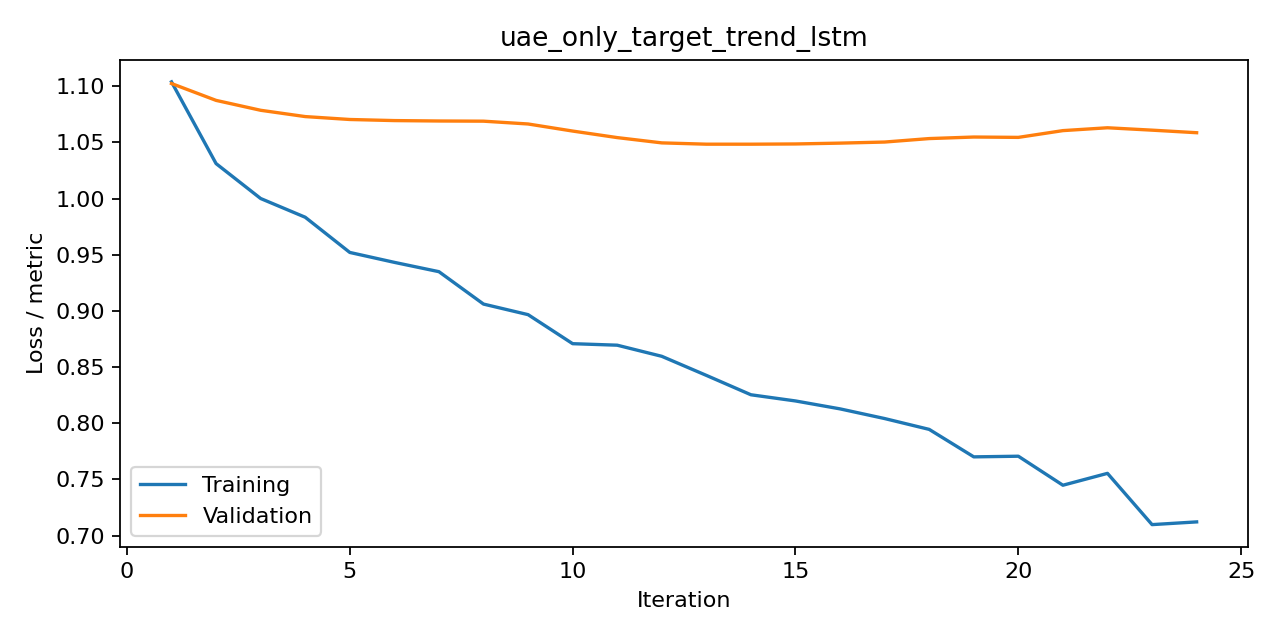

Values plotted in this chart, from the file beside it:
iteration, train, valid, metric
1, 1.104, 1.102, cross_entropy
2, 1.031, 1.087, cross_entropy
3, 1, 1.079, cross_entropy
4, 0.9834, 1.073, cross_entropy
5, 0.952, 1.07, cross_entropy
6, 0.9432, 1.069, cross_entropy
7, 0.9349, 1.069, cross_entropy
8, 0.9061, 1.069, cross_entropy
9, 0.8967, 1.066, cross_entropy
10, 0.8708, 1.06, cross_entropy
11, 0.8695, 1.054, cross_entropy
12, 0.8596, 1.05, cross_entropy
13, 0.8426, 1.048, cross_entropy
14, 0.8253, 1.048, cross_entropy
15, 0.8198, 1.049, cross_entropy
16, 0.8128, 1.049, cross_entropy
17, 0.8041, 1.05, cross_entropy
18, 0.7945, 1.053, cross_entropy
19, 0.77, 1.055, cross_entropy
20, 0.7706, 1.054, cross_entropy
21, 0.7448, 1.06, cross_entropy
22, 0.7554, 1.063, cross_entropy
23, 0.7097, 1.061, cross_entropy
24, 0.7121, 1.059, cross_entropy
